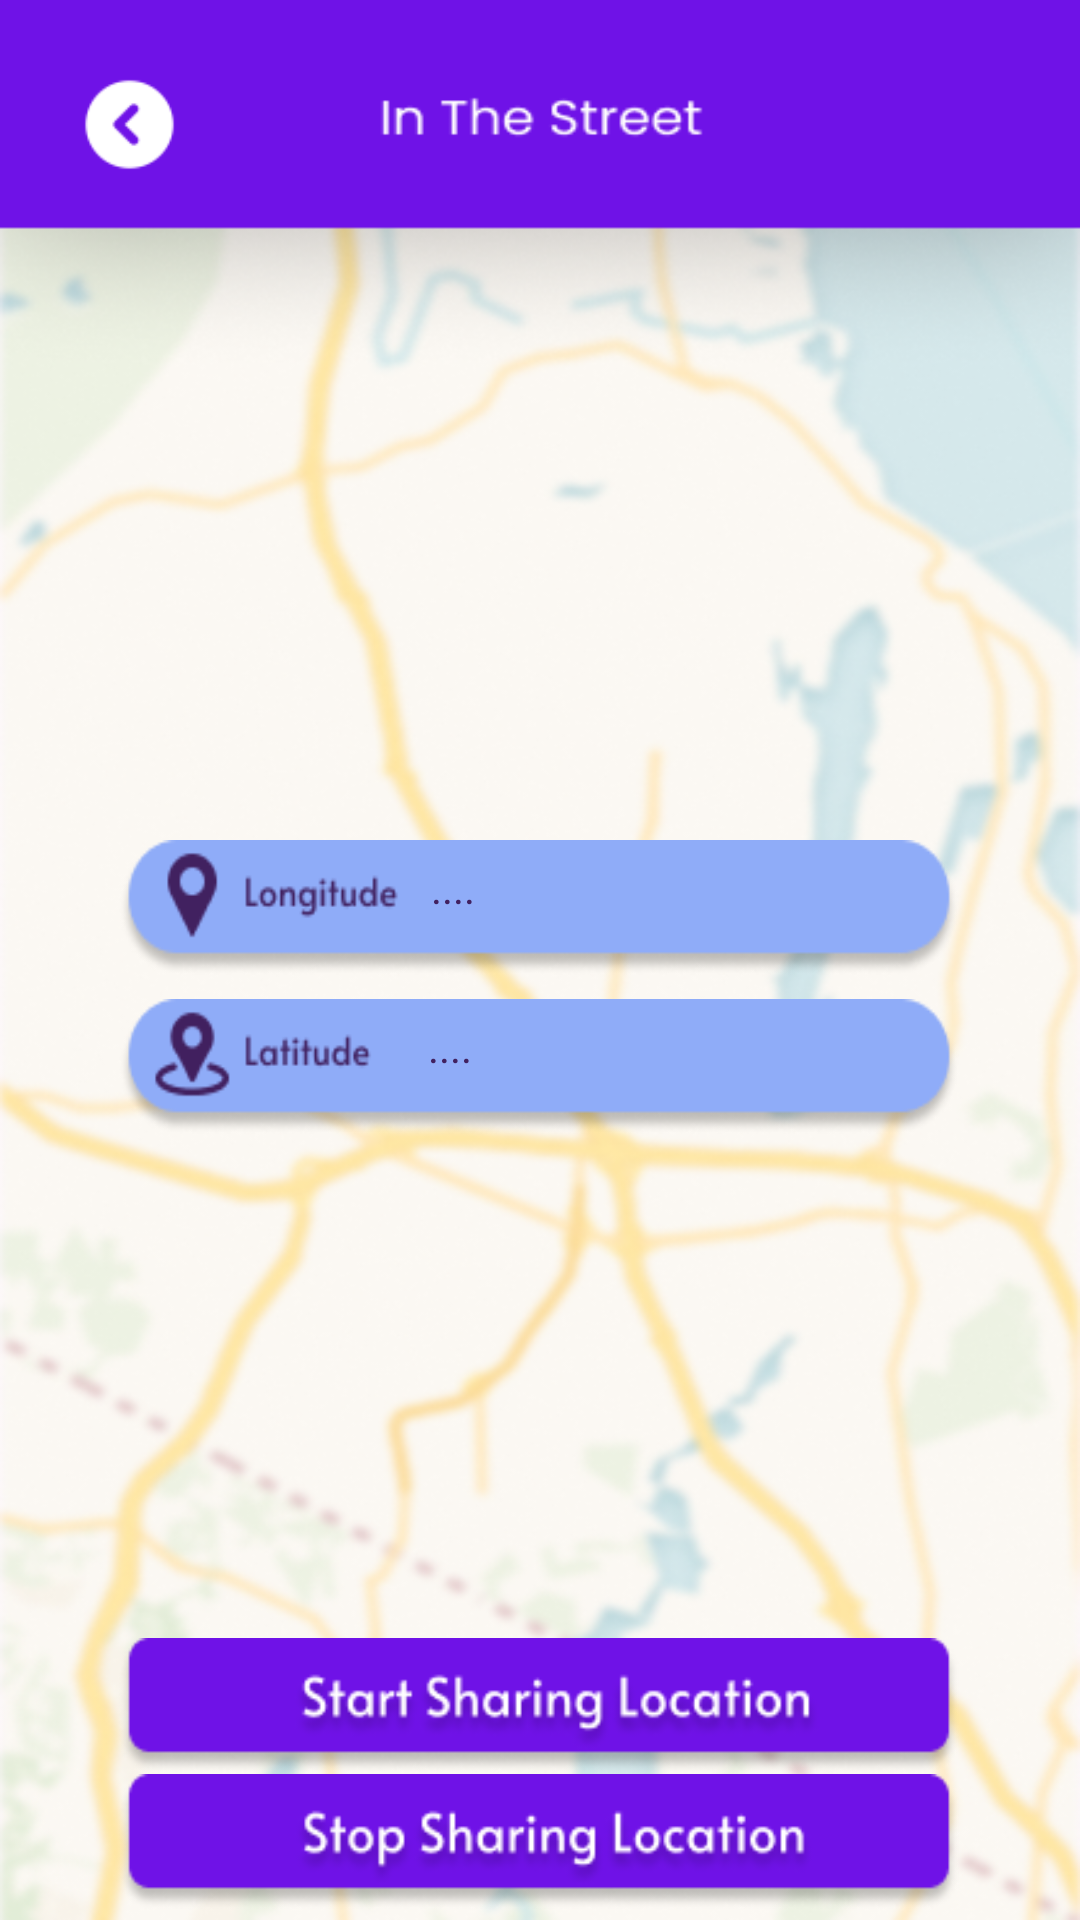

Android layout source for this screen:
<!-- AndroidManifest.xml: application theme Theme.V2xApp -->
<!-- res/layout/activity_in_street_screen.xml -->
<?xml version="1.0" encoding="utf-8"?>


<androidx.constraintlayout.widget.ConstraintLayout xmlns:android="http://schemas.android.com/apk/res/android"
    xmlns:app="http://schemas.android.com/apk/res-auto"
    xmlns:tools="http://schemas.android.com/tools"
    android:layout_width="match_parent"
    android:layout_height="match_parent"
    android:background="@drawable/bg_in_street_screen"
    tools:context=".InStreet">

    <ImageButton
        android:id="@+id/start_location_button"
        android:layout_width="280dp"
        android:layout_height="45dp"
        android:layout_gravity="center_horizontal"
        android:layout_marginTop="168dp"
        android:background="@drawable/button_start_location"
        android:clipToPadding="false"
        android:gravity="left|center_vertical"
        android:importantForAccessibility="no"
        android:onClick="btnStartShareLocation"
        android:orientation="horizontal"
        android:paddingLeft="67.5dp"
        android:paddingTop="8.5dp"
        android:paddingRight="67.5dp"
        android:paddingBottom="8.5dp"
        app:layout_constraintEnd_toEndOf="parent"
        app:layout_constraintHorizontal_bias="0.495"
        app:layout_constraintStart_toStartOf="parent"
        app:layout_constraintTop_toBottomOf="@+id/image_latitude"
        tools:ignore="MissingConstraints,RtlHardcoded" />

    <ImageButton
        android:id="@+id/stop_location_button"
        android:layout_width="280dp"
        android:layout_height="45dp"
        android:layout_gravity="center_horizontal"
        android:background="@drawable/button_stop_location"
        android:clipToPadding="false"
        android:gravity="left|center_vertical"
        android:importantForAccessibility="no"
        android:onClick="btnStopShareLocation"
        android:orientation="horizontal"
        android:paddingLeft="67.5dp"
        android:paddingTop="8.5dp"
        android:paddingRight="67.5dp"
        android:paddingBottom="8.5dp"
        app:layout_constraintBottom_toBottomOf="parent"
        app:layout_constraintEnd_toEndOf="parent"
        app:layout_constraintHorizontal_bias="0.496"
        app:layout_constraintStart_toStartOf="parent"
        app:layout_constraintTop_toBottomOf="@+id/start_location_button"
        app:layout_constraintVertical_bias="0.086"
        tools:ignore="MissingConstraints,RtlHardcoded" />


    <ImageButton
        android:id="@+id/back_button"
        android:layout_width="35dp"
        android:layout_height="35dp"
        android:layout_gravity="top|left"
        android:layout_marginTop="24dp"
        android:background="@drawable/back"
        android:importantForAccessibility="no"
        android:scaleType="centerInside"
        app:layout_constraintEnd_toEndOf="parent"
        app:layout_constraintHorizontal_bias="0.079"
        app:layout_constraintStart_toStartOf="parent"
        app:layout_constraintTop_toTopOf="parent"
        tools:ignore="MissingConstraints,RtlHardcoded" />

    <ImageView
        android:id="@+id/image_latitude"
        android:layout_width="280dp"
        android:layout_height="45dp"
        android:layout_gravity="center_horizontal"
        android:layout_marginTop="8dp"
        android:background="@drawable/latitude1"
        android:importantForAccessibility="no"
        android:scaleType="centerCrop"
        app:layout_constraintEnd_toEndOf="parent"
        app:layout_constraintHorizontal_bias="0.495"
        app:layout_constraintStart_toStartOf="parent"
        app:layout_constraintTop_toBottomOf="@+id/image_longitude"
        tools:ignore="MissingConstraints" />

    <TextView
        android:id="@+id/text_latitude"
        android:layout_width="150dp"
        android:layout_height="25dp"
        android:layout_gravity="left"
        android:layout_marginTop="28dp"
        android:gravity="left|center_vertical"
        android:includeFontPadding="false"
        android:maxLines="1"
        android:singleLine="true"
        android:text="...."
        android:textColor="#FF412160"
        android:textSize="14sp"
        app:layout_constraintEnd_toEndOf="@+id/image_latitude"
        app:layout_constraintHorizontal_bias="0.792"
        app:layout_constraintStart_toStartOf="@+id/image_latitude"
        app:layout_constraintTop_toBottomOf="@+id/text_longitude"
        tools:ignore="HardcodedText,MissingConstraints,RtlHardcoded" />

    <ImageView
        android:id="@+id/image_longitude"
        android:layout_width="280dp"
        android:layout_height="45dp"
        android:layout_gravity="center_horizontal"
        android:layout_marginTop="280dp"
        android:background="@drawable/longitude1"
        android:importantForAccessibility="no"
        android:scaleType="centerCrop"
        app:layout_constraintEnd_toEndOf="parent"
        app:layout_constraintHorizontal_bias="0.496"
        app:layout_constraintStart_toStartOf="parent"
        app:layout_constraintTop_toTopOf="parent"
        tools:ignore="MissingConstraints" />

    <TextView
        android:id="@+id/text_longitude"
        android:layout_width="150dp"
        android:layout_height="25dp"
        android:layout_gravity="left"
        android:layout_marginTop="4dp"
        android:gravity="left|center_vertical"
        android:includeFontPadding="false"
        android:maxLines="1"
        android:singleLine="true"
        android:text="...."
        android:textColor="#FF412160"
        android:textSize="14sp"
        app:layout_constraintEnd_toEndOf="@+id/image_longitude"
        app:layout_constraintHorizontal_bias="0.8"
        app:layout_constraintStart_toStartOf="@+id/image_longitude"
        app:layout_constraintTop_toTopOf="@+id/image_longitude"
        tools:ignore="HardcodedText,MissingConstraints,RtlHardcoded" />

</androidx.constraintlayout.widget.ConstraintLayout>
<!-- resources referenced by this layout -->
<resources>
  <!-- drawable back: png bitmap (drawable, 808 bytes) -->
  <!-- drawable bg_in_street_screen: png bitmap (drawable, 265197 bytes) -->
  <!-- drawable button_start_location: png bitmap (drawable, 9461 bytes) -->
  <!-- drawable button_stop_location: png bitmap (drawable, 9336 bytes) -->
  <!-- drawable latitude1: png bitmap (drawable, 5531 bytes) -->
  <!-- drawable longitude1: png bitmap (drawable, 5222 bytes) -->
  <style name="Theme.V2xApp" parent="Base.Theme.V2xApp" />
  <style name="Base.Theme.V2xApp" parent="Theme.Material3.DayNight.NoActionBar">
          
          
      </style>
</resources>
